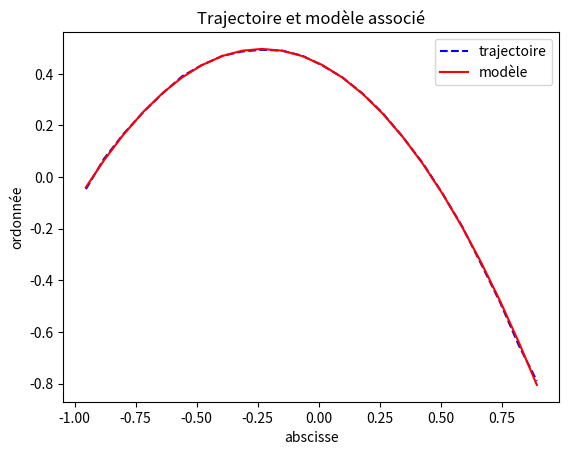

Here is the Python script that generated this plot:
import matplotlib.pyplot as plt
import numpy as np


######################################
# coordonnées spatiales et temporelles
######################################

T = [0.0, 0.04, 0.08, 0.12, 0.16, 0.2, 0.24, 0.28, 0.32, 0.36, 0.4, 0.44, 0.48, 0.52, 0.56, 0.6, 0.64, 0.68, 0.72, 0.76, 0.8, 0.84, 0.88, 0.92]

X = [-0.953328037081172, -0.879995111151852, -0.799995555592592, -0.716662685218364, -0.636663129659105, -0.559996888914815, -0.479997333355555, -0.393331148166358, -0.313331592607099, -0.233332037047839, -0.149999166673611, -0.066666296299383, 0.013333259259877, 0.096666129634105, 0.179999000008333, 0.259998555567592, 0.343331425941821, 0.426664296316049, 0.506663851875308, 0.586663407434568, 0.663329648178858, 0.743329203738117, 0.819995444482407, 0.893328370411728]

Y = [-0.046666407409568, 0.069999611114352, 0.166665740748457, 0.253331925937654, 0.326664851866975, 0.389997833351389, 0.433330925945988, 0.469997388910648, 0.486663962985494, 0.493330592615432, 0.489997277800463, 0.469997388910648, 0.433330925945988, 0.38666451853642, 0.323331537052006, 0.249998611122685, 0.156665796303549, 0.053333037039506, -0.063332981484414, -0.189998944453241, -0.333331481496913, -0.486663962985494, -0.65332970373395, -0.789995611147685]



######################
# question 1
######################

plt.plot(X,Y,'b--', label = 'trajectoire')




######################
# question 2
######################

liste = np.polyfit(X,Y,2)
a = liste[0]
b = liste[1]
c = liste[2]

print("a = ", a)
print("b = ", b)
print("c = ", c)




######################
# question 3
######################

X = np.array(X)

Y_modele = a*X**2+b*X+c

plt.plot(X, Y_modele, 'r-', label = "modèle")



######################
# question 4
######################

plt.xlabel("abscisse")
plt.ylabel("ordonnée")
plt.title("Trajectoire et modèle associé")



######################
plt.legend()
plt.show()
